Image classification data set "dataset_sample" (SIDD305/Mlops_project- on GitHub). Class labels (4): abnormal heartbeat, history of myocardial infarction, myocardial infarction, normal.

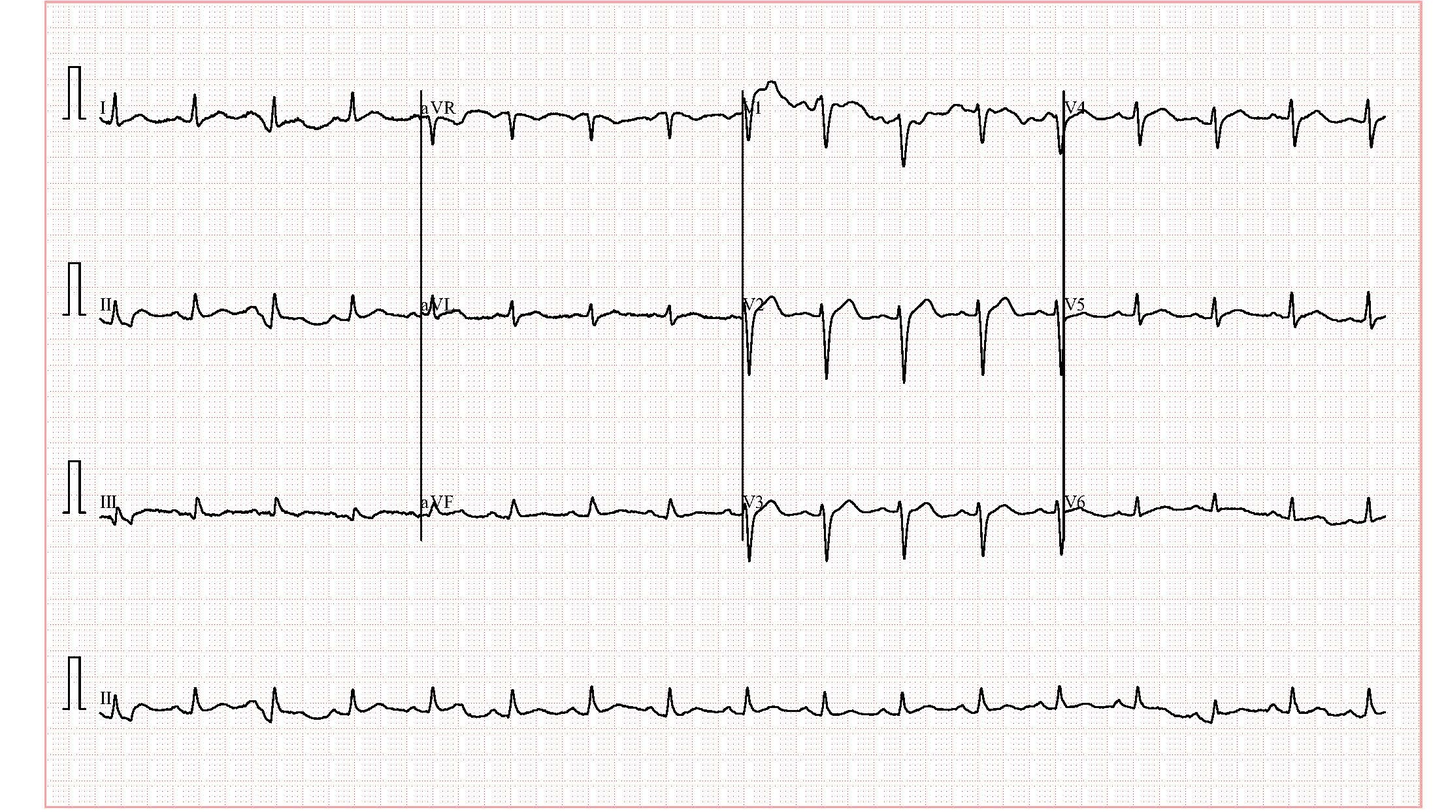
Label: abnormal heartbeat

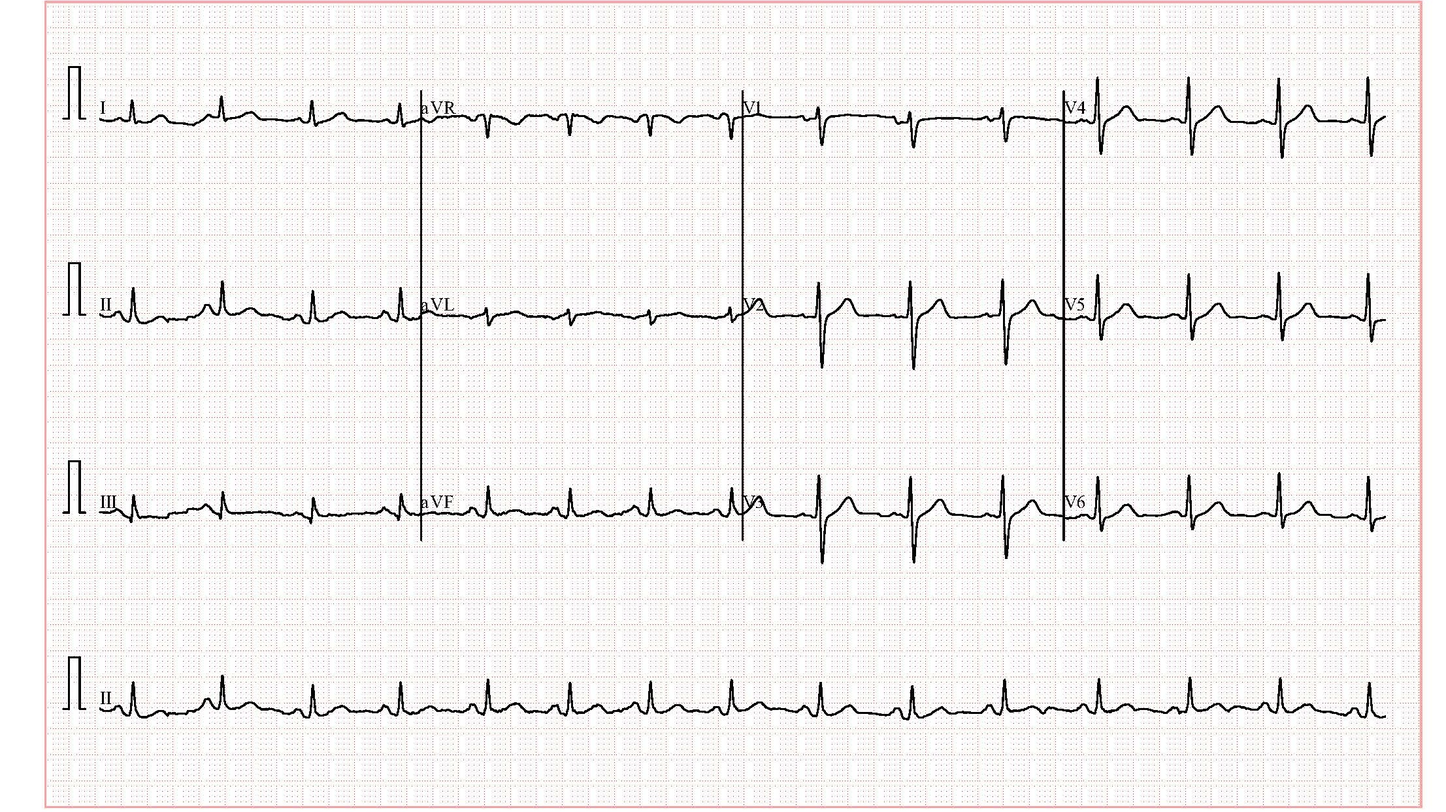
Label: normal

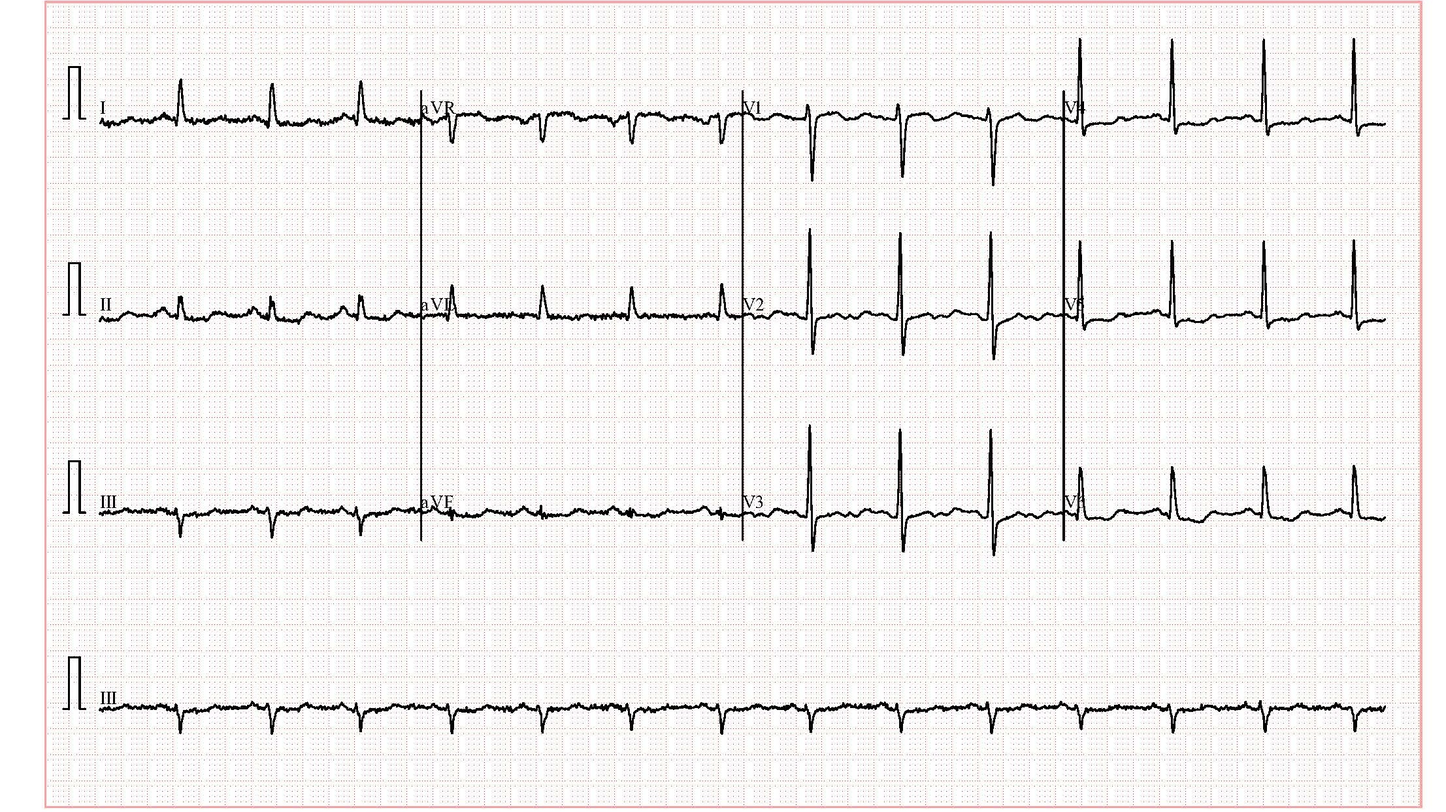
Label: abnormal heartbeat

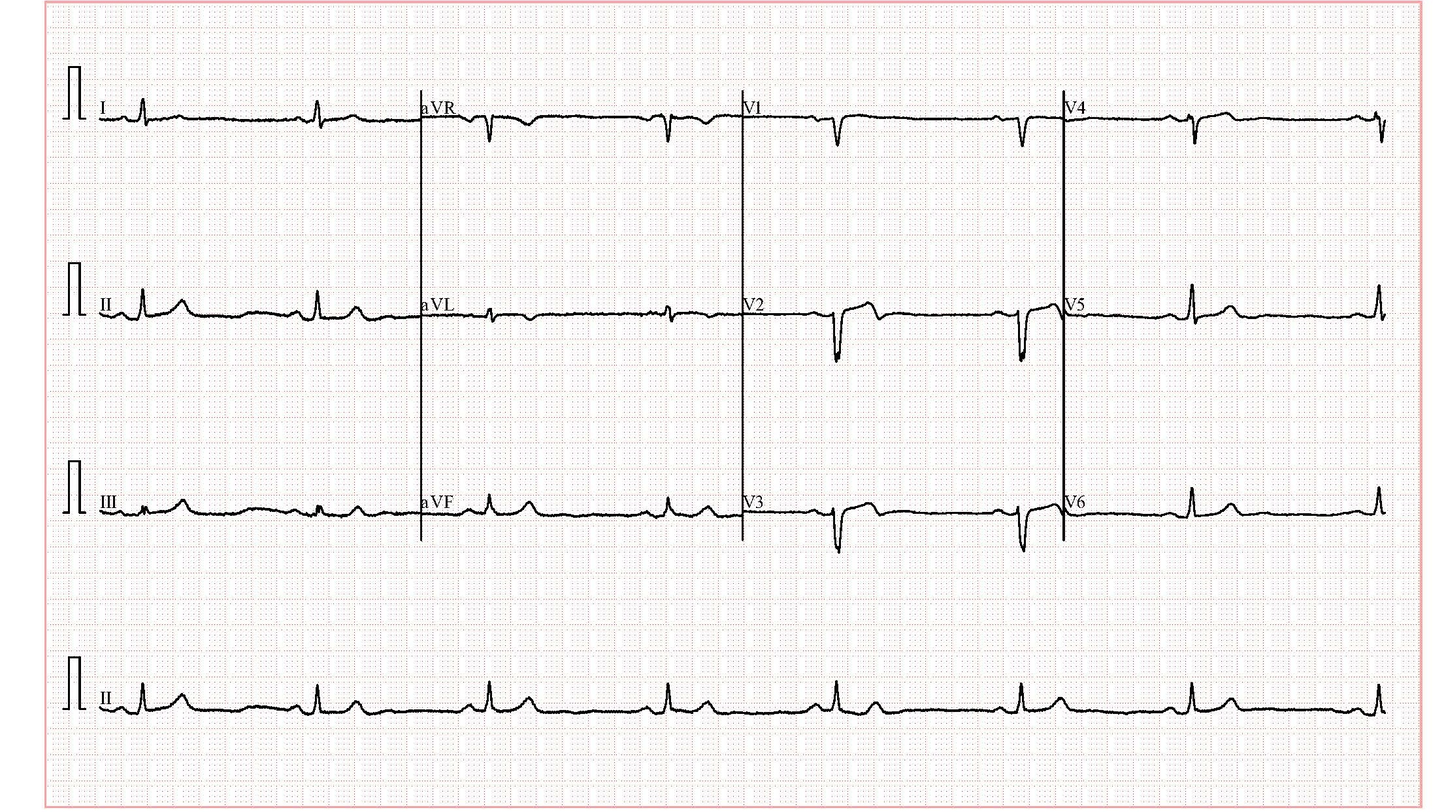
Label: history of myocardial infarction

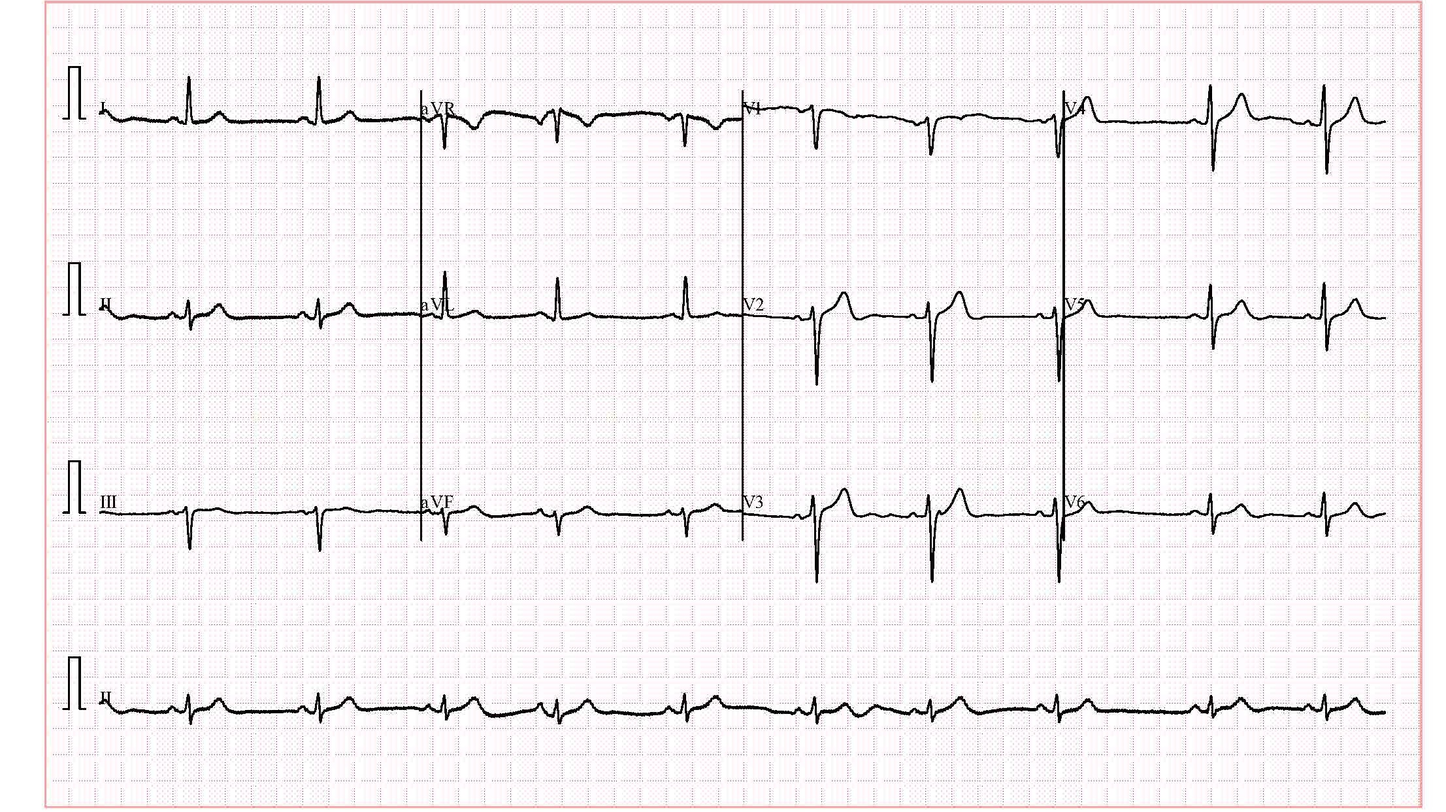
Label: normal

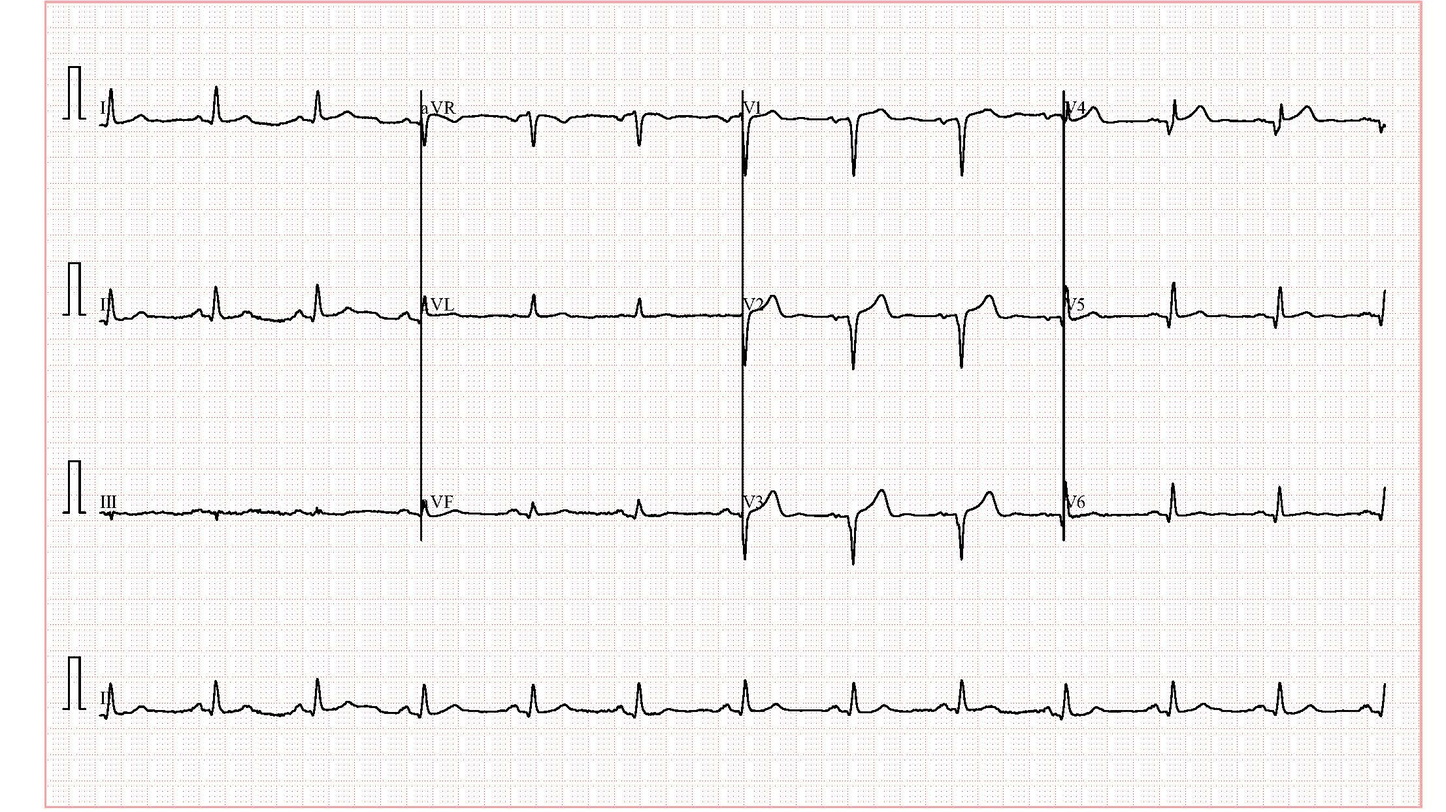
Label: normal
